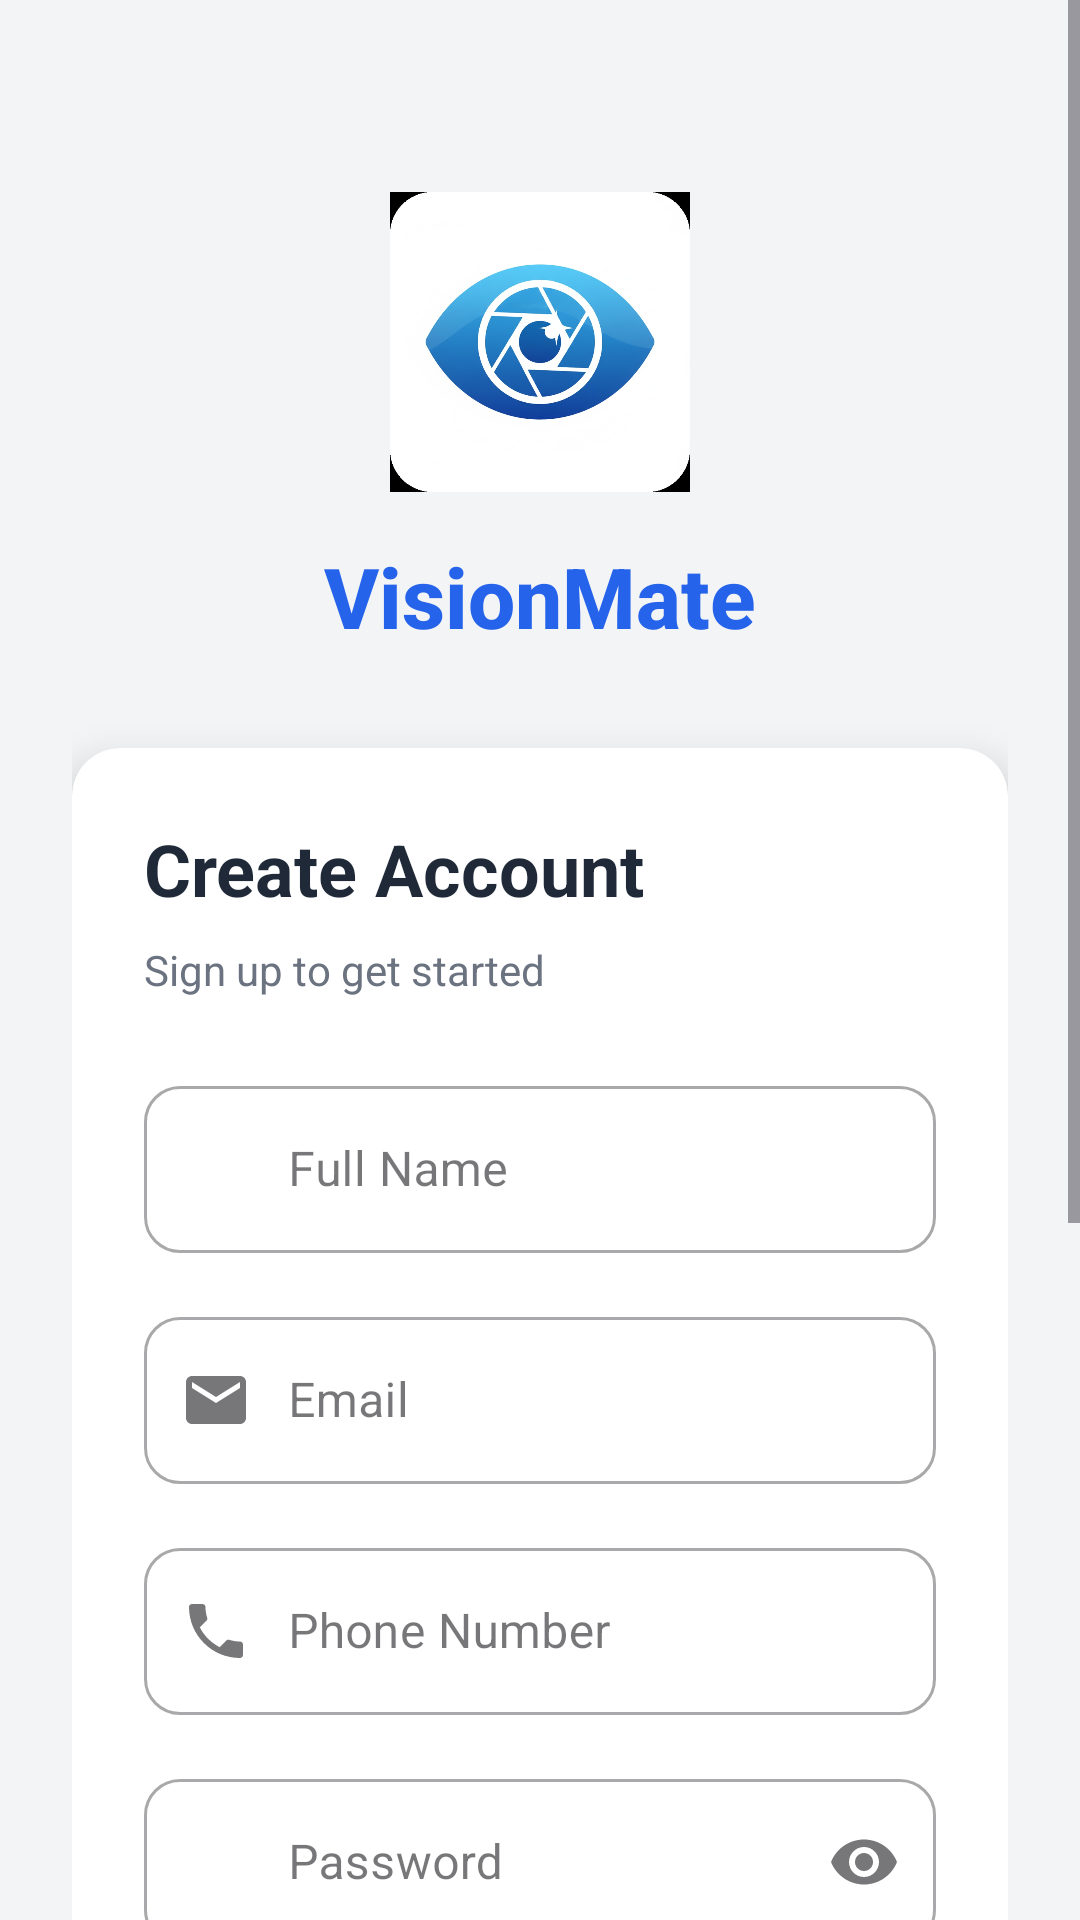

Android layout source for this screen:
<!-- AndroidManifest.xml: application theme Theme.MyVisionMate -->
<!-- res/layout/fragment_register.xml -->
<?xml version="1.0" encoding="utf-8"?>
<ScrollView xmlns:android="http://schemas.android.com/apk/res/android"
    xmlns:app="http://schemas.android.com/apk/res-auto"
    android:layout_width="match_parent"
    android:layout_height="match_parent"
    android:background="@color/background"
    android:fillViewport="true">

    <LinearLayout
        android:layout_width="match_parent"
        android:layout_height="wrap_content"
        android:orientation="vertical"
        android:padding="24dp"
        android:gravity="center">

        <ImageView
            android:id="@+id/ivLogo"
            android:layout_width="100dp"
            android:layout_height="100dp"
            android:layout_marginTop="40dp"
            android:src="@drawable/logo"
            android:contentDescription="VisionMate Logo"
            android:scaleType="fitCenter"/>

        <TextView
            android:id="@+id/tvAppName"
            android:layout_width="wrap_content"
            android:layout_height="wrap_content"
            android:layout_marginTop="16dp"
            android:text="VisionMate"
            android:textSize="28sp"
            android:textStyle="bold"
            android:textColor="@color/primary"
            android:fontFamily="sans-serif-medium"/>

        <androidx.cardview.widget.CardView
            android:layout_width="match_parent"
            android:layout_height="wrap_content"
            android:layout_marginTop="32dp"
            app:cardCornerRadius="16dp"
            app:cardElevation="8dp"
            app:cardBackgroundColor="@color/white">

            <LinearLayout
                android:layout_width="match_parent"
                android:layout_height="wrap_content"
                android:orientation="vertical"
                android:padding="24dp">

                <TextView
                    android:layout_width="wrap_content"
                    android:layout_height="wrap_content"
                    android:text="Create Account"
                    android:textSize="24sp"
                    android:textStyle="bold"
                    android:textColor="@color/text_primary"
                    android:layout_marginBottom="8dp"/>

                <TextView
                    android:layout_width="wrap_content"
                    android:layout_height="wrap_content"
                    android:text="Sign up to get started"
                    android:textSize="14sp"
                    android:textColor="@color/text_secondary"
                    android:layout_marginBottom="24dp"/>

                <com.google.android.material.textfield.TextInputLayout
                    android:id="@+id/tilName"
                    style="@style/Widget.MaterialComponents.TextInputLayout.OutlinedBox"
                    android:layout_width="match_parent"
                    android:layout_height="wrap_content"
                    android:hint="Full Name"
                    app:startIconDrawable="@drawable/ic_person"
                    app:boxCornerRadiusTopStart="12dp"
                    app:boxCornerRadiusTopEnd="12dp"
                    app:boxCornerRadiusBottomStart="12dp"
                    app:boxCornerRadiusBottomEnd="12dp">

                    <com.google.android.material.textfield.TextInputEditText
                        android:id="@+id/etName"
                        android:layout_width="match_parent"
                        android:layout_height="wrap_content"
                        android:inputType="textPersonName"
                        android:paddingStart="48dp" /> </com.google.android.material.textfield.TextInputLayout>

                <com.google.android.material.textfield.TextInputLayout
                    android:id="@+id/tilEmail"
                    style="@style/Widget.MaterialComponents.TextInputLayout.OutlinedBox"
                    android:layout_width="match_parent"
                    android:layout_height="wrap_content"
                    android:layout_marginTop="16dp"
                    android:hint="Email"
                    app:startIconDrawable="@drawable/ic_email"
                    app:boxCornerRadiusTopStart="12dp"
                    app:boxCornerRadiusTopEnd="12dp"
                    app:boxCornerRadiusBottomStart="12dp"
                    app:boxCornerRadiusBottomEnd="12dp">

                    <com.google.android.material.textfield.TextInputEditText
                        android:id="@+id/etEmail"
                        android:layout_width="match_parent"
                        android:layout_height="wrap_content"
                        android:inputType="textEmailAddress"
                        android:paddingStart="48dp" />

                </com.google.android.material.textfield.TextInputLayout>

                <com.google.android.material.textfield.TextInputLayout
                    android:id="@+id/tilPhone"
                    style="@style/Widget.MaterialComponents.TextInputLayout.OutlinedBox"
                    android:layout_width="match_parent"
                    android:layout_height="wrap_content"
                    android:layout_marginTop="16dp"
                    android:hint="Phone Number"
                    app:startIconDrawable="@drawable/ic_phone"
                    app:prefixText="+91 "
                    app:boxCornerRadiusTopStart="12dp"
                    app:boxCornerRadiusTopEnd="12dp"
                    app:boxCornerRadiusBottomStart="12dp"
                    app:boxCornerRadiusBottomEnd="12dp">

                    <com.google.android.material.textfield.TextInputEditText
                        android:id="@+id/etPhone"
                        android:layout_width="match_parent"
                        android:layout_height="wrap_content"
                        android:inputType="phone"
                        android:maxLength="10"
                        android:paddingStart="48dp" />

                </com.google.android.material.textfield.TextInputLayout>

                <com.google.android.material.textfield.TextInputLayout
                    android:id="@+id/tilPassword"
                    style="@style/Widget.MaterialComponents.TextInputLayout.OutlinedBox"
                    android:layout_width="match_parent"
                    android:layout_height="wrap_content"
                    android:layout_marginTop="16dp"
                    android:hint="Password"
                    app:startIconDrawable="@drawable/ic_lock"
                    app:endIconMode="password_toggle"
                    app:boxCornerRadiusTopStart="12dp"
                    app:boxCornerRadiusTopEnd="12dp"
                    app:boxCornerRadiusBottomStart="12dp"
                    app:boxCornerRadiusBottomEnd="12dp">

                    <com.google.android.material.textfield.TextInputEditText
                        android:id="@+id/etPassword"
                        android:layout_width="match_parent"
                        android:layout_height="wrap_content"
                        android:inputType="textPassword"
                        android:paddingStart="48dp" />

                </com.google.android.material.textfield.TextInputLayout>

                <com.google.android.material.textfield.TextInputLayout
                    android:id="@+id/tilConfirmPassword"
                    style="@style/Widget.MaterialComponents.TextInputLayout.OutlinedBox"
                    android:layout_width="match_parent"
                    android:layout_height="wrap_content"
                    android:layout_marginTop="16dp"
                    android:hint="Confirm Password"
                    app:startIconDrawable="@drawable/ic_lock"
                    app:endIconMode="password_toggle"
                    app:boxCornerRadiusTopStart="12dp"
                    app:boxCornerRadiusTopEnd="12dp"
                    app:boxCornerRadiusBottomStart="12dp"
                    app:boxCornerRadiusBottomEnd="12dp">

                    <com.google.android.material.textfield.TextInputEditText
                        android:id="@+id/etConfirmPassword"
                        android:layout_width="match_parent"
                        android:layout_height="wrap_content"
                        android:inputType="textPassword"
                        android:paddingStart="48dp" />

                </com.google.android.material.textfield.TextInputLayout>

                <CheckBox
                    android:id="@+id/cbTerms"
                    android:layout_width="match_parent"
                    android:layout_height="wrap_content"
                    android:layout_marginTop="16dp"
                    android:text="I agree to the Terms and Conditions"
                    android:buttonTint="@color/primary"/>

                <com.google.android.material.button.MaterialButton
                    android:id="@+id/btnRegister"
                    android:layout_width="match_parent"
                    android:layout_height="60dp"
                    android:layout_marginTop="24dp"
                    android:text="Create Account"
                    app:cornerRadius="30dp"
                    app:backgroundTint="@color/primary"/>

            </LinearLayout>

        </androidx.cardview.widget.CardView>

        <LinearLayout
            android:layout_width="wrap_content"
            android:layout_height="wrap_content"
            android:layout_marginTop="24dp"
            android:layout_marginBottom="24dp"
            android:orientation="horizontal">

            <TextView
                android:layout_width="wrap_content"
                android:layout_height="wrap_content"
                android:text="Already have an account? "
                android:textColor="@color/text_secondary"/>

            <TextView
                android:id="@+id/tvLogin"
                android:layout_width="wrap_content"
                android:layout_height="wrap_content"
                android:text="Login"
                android:textStyle="bold"
                android:textColor="@color/primary"
                android:padding="8dp"/>

        </LinearLayout>

    </LinearLayout>

</ScrollView>
<!-- resources referenced by this layout -->
<resources>
  <color name="background">#F3F4F6</color>
  <color name="primary">#2563EB</color>
  <color name="text_primary">#1F2937</color>
  <color name="text_secondary">#6B7280</color>
  <color name="white">#FFFFFF</color>
  <!-- drawable ic_email (drawable) -->
  <vector xmlns:android="http://schemas.android.com/apk/res/android"
      android:width="24dp"
      android:height="24dp"
      android:viewportWidth="24"
      android:viewportHeight="24">
      <path
          android:fillColor="#6B7280"
          android:pathData="M20,4H4C2.9,4 2.01,4.9 2.01,6L2,18c0,1.1 0.9,2 2,2h16c1.1,0 2,-0.9 2,-2V6c0,-1.1 -0.9,-2 -2,-2zM20,8l-8,5 -8,-5V6l8,5 8,-5v2z"/>
  </vector>
  <!-- drawable ic_phone (drawable) -->
  <vector xmlns:android="http://schemas.android.com/apk/res/android"
      android:width="24dp"
      android:height="24dp"
      android:viewportWidth="24"
      android:viewportHeight="24">
      <path
          android:fillColor="#6B7280"
          android:pathData="M6.62,10.79c1.44,2.83 3.76,5.14 6.59,6.59l2.2,-2.2c0.27,-0.27 0.67,-0.36 1.02,-0.24 1.12,0.37 2.33,0.57 3.57,0.57 0.55,0 1,0.45 1,1V20c0,0.55 -0.45,1 -1,1 -9.39,0 -17,-7.61 -17,-17 0,-0.55 0.45,-1 1,-1h3.5c0.55,0 1,0.45 1,1 0,1.25 0.2,2.45 0.57,3.57 0.11,0.35 0.03,0.74 -0.25,1.02l-2.2,2.2z"/>
  </vector>
  <!-- drawable logo: png bitmap (drawable, 338398 bytes) -->
  <style name="Theme.MyVisionMate" parent="Base.Theme.MyVisionMate" />
  <style name="Base.Theme.MyVisionMate" parent="Theme.Material3.DayNight.NoActionBar">
          
          
      </style>
</resources>
